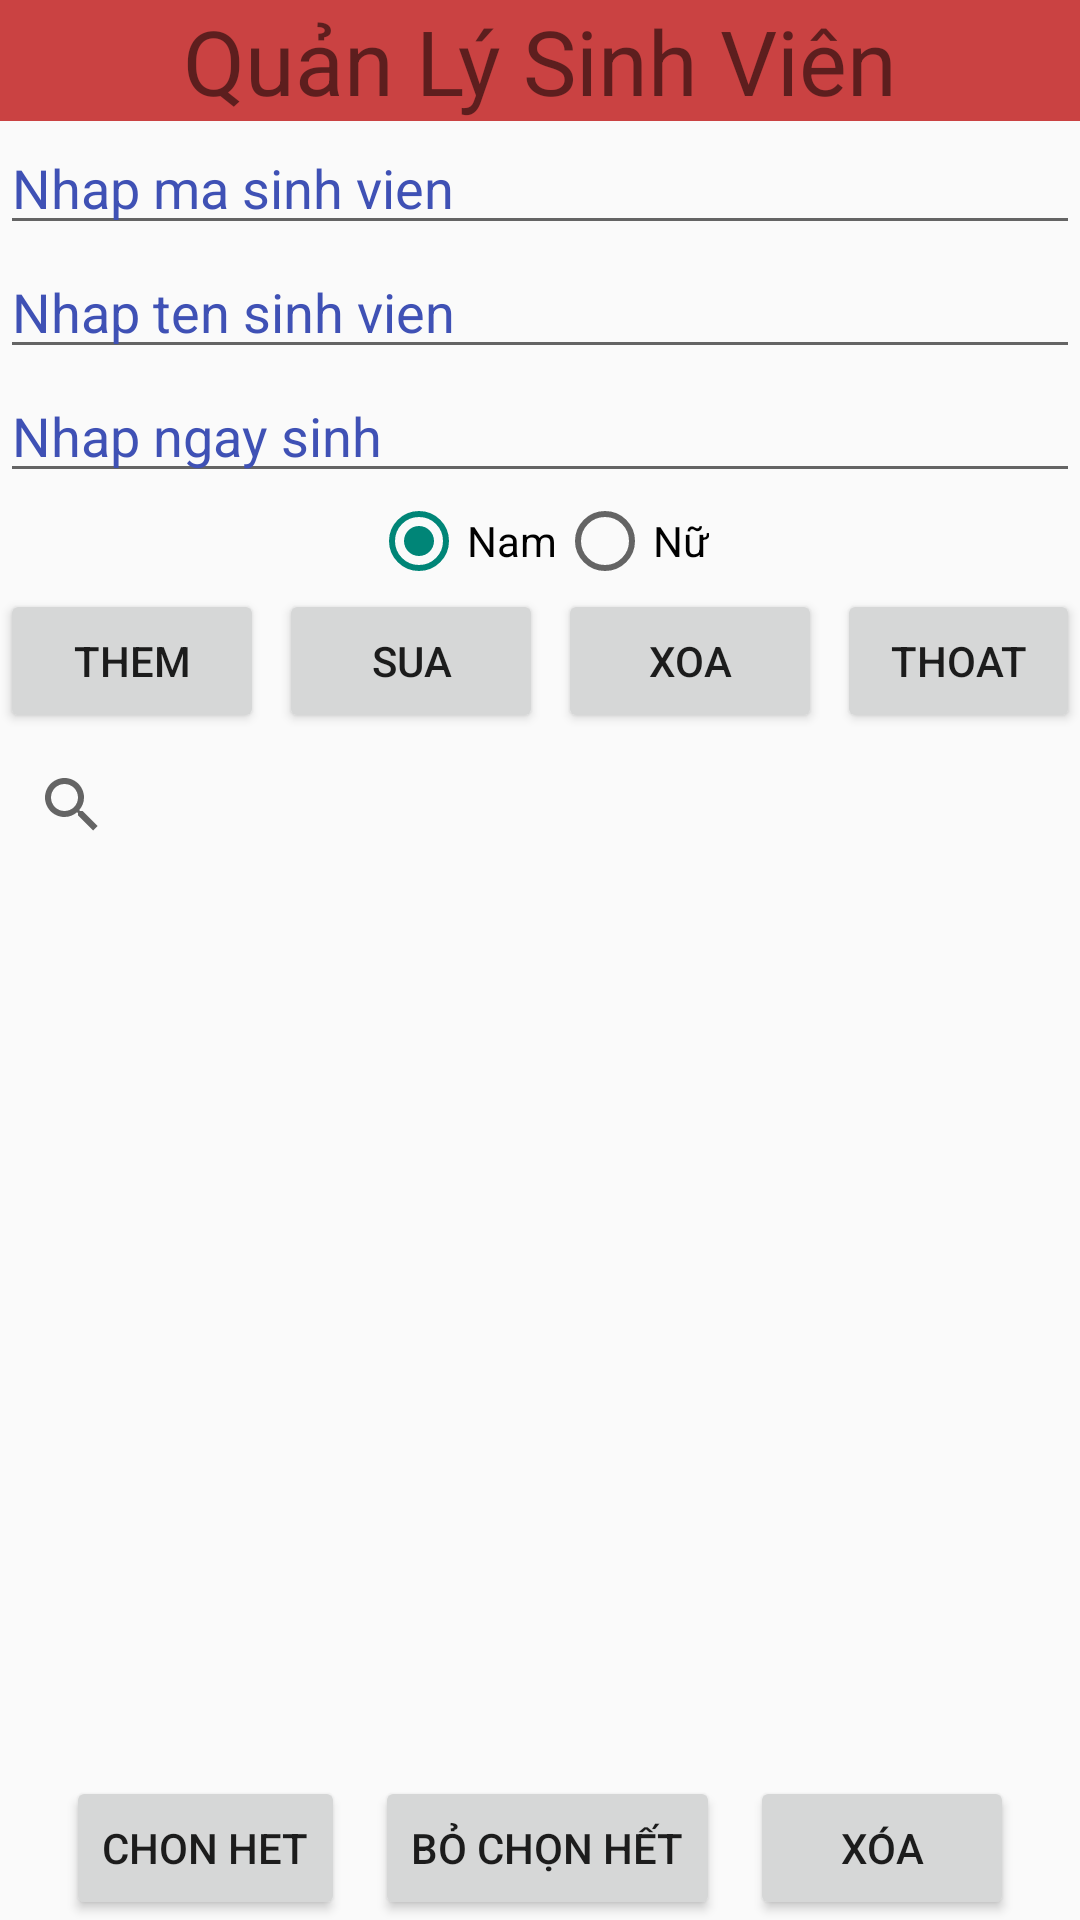

Write the Android layout XML for this screen, with the resource values it uses.
<!-- AndroidManifest.xml: application theme Theme.Caculator -->
<!-- res/layout/activity_main_list_view.xml -->
<?xml version="1.0" encoding="utf-8"?>
<LinearLayout xmlns:android="http://schemas.android.com/apk/res/android"
    android:layout_width="match_parent"
    android:layout_height="match_parent"
    android:orientation="vertical">

    <TextView
        android:layout_width="match_parent"
        android:layout_height="wrap_content"
        android:background="#CA4242"
        android:gravity="center"
        android:text="Quản Lý Sinh Viên"
        android:textSize="30sp" />

    <EditText
        android:id="@+id/edt_MaSV"
        android:layout_width="match_parent"
        android:layout_height="wrap_content"
        android:hint="Nhap ma sinh vien"
        android:textColorHint="#3F51B5" />

    <EditText
        android:id="@+id/edt_TenSV"
        android:layout_width="match_parent"
        android:layout_height="wrap_content"
        android:hint="Nhap ten sinh vien"
        android:textColorHint="#3F51B5" />

    <EditText
        android:id="@+id/edt_NgaySinh"
        android:layout_width="match_parent"
        android:layout_height="wrap_content"
        android:hint="Nhap ngay sinh  "
        android:textColorHint="#3F51B5" />

    <RadioGroup
        android:layout_width="match_parent"
        android:layout_height="wrap_content"
        android:gravity="center"
        android:orientation="horizontal">

        <RadioButton
            android:layout_width="wrap_content"
            android:layout_height="match_parent"
            android:checked="true"
            android:text="Nam"
            android:id="@+id/rad_Nam"/>

        <RadioButton
            android:layout_width="wrap_content"
            android:layout_height="match_parent"
            android:text="Nữ"
            android:id="@+id/rad_Nu"/>
    </RadioGroup>
    <LinearLayout
        android:layout_width="match_parent"
        android:layout_height="wrap_content"
        android:orientation="horizontal"
        android:gravity="center">
        <Button
            android:layout_width="wrap_content"
            android:layout_height="match_parent"
            android:text="Them"
            android:id="@+id/btn_Them"/>
        <Button
            android:layout_width="wrap_content"
            android:layout_height="match_parent"
            android:text="Sua"
            android:layout_marginLeft="5dp"
            android:id="@+id/btn_Sua"/>
        <Button
            android:layout_width="wrap_content"
            android:layout_height="match_parent"
            android:text="Xoa"
            android:layout_marginLeft="5dp"
            android:id="@+id/btn_Xoa"/>
        <Button
            android:layout_width="wrap_content"
            android:layout_height="match_parent"
            android:text="Thoat"
            android:layout_marginLeft="5dp"
            android:id="@+id/btn_Thoat"/>
    </LinearLayout>

    <SearchView
        android:layout_width="match_parent"
        android:layout_height="wrap_content"
        android:id="@+id/seacrch_SV"
        />
    <ListView
        android:id="@+id/lvDanhsach"
        android:layout_width="match_parent"
        android:layout_height="wrap_content"
        android:layout_weight="1"
        android:divider="#F61010"
        android:dividerHeight="2dp"
        android:listSelector="#89ABC6" />
<LinearLayout
    android:layout_width="match_parent"
    android:layout_height="wrap_content"
    android:orientation="horizontal"
    android:gravity="center">
    <Button
        android:layout_width="wrap_content"
        android:layout_height="match_parent"
        android:text="Chon Het"
        android:id="@+id/btnCheckAll"
        android:layout_marginRight="10dp"/>
    <Button
        android:layout_width="wrap_content"
        android:layout_height="match_parent"
        android:text="Bỏ chọn hết"
        android:id="@+id/btnUnCheckAll"
        android:layout_marginRight="10dp"/>
    <Button
        android:layout_width="wrap_content"
        android:layout_height="match_parent"
        android:text="Xóa"
        android:id="@+id/btnXoaDuLieu"/>

</LinearLayout>

</LinearLayout>
<!-- resources referenced by this layout -->
<resources>
  <style name="Theme.Caculator" parent="Theme.AppCompat.Light.DarkActionBar">
          
          <item name="colorPrimary">@color/purple_500</item>
          <item name="colorPrimaryVariant">@color/purple_700</item>
          <item name="colorOnPrimary">@color/white</item>
          
          <item name="colorSecondary">@color/teal_200</item>
          <item name="colorSecondaryVariant">@color/teal_700</item>
          <item name="colorOnSecondary">@color/black</item>
          
          <item name="android:statusBarColor" tools:targetApi="l">?attr/colorPrimaryVariant</item>
          
      </style>
  <color name="purple_500">#FF6200EE</color>
  <color name="purple_700">#FF3700B3</color>
  <color name="white">#FFFFFFFF</color>
  <color name="teal_200">#FF03DAC5</color>
  <color name="teal_700">#FF018786</color>
  <color name="black">#FF000000</color>
</resources>
